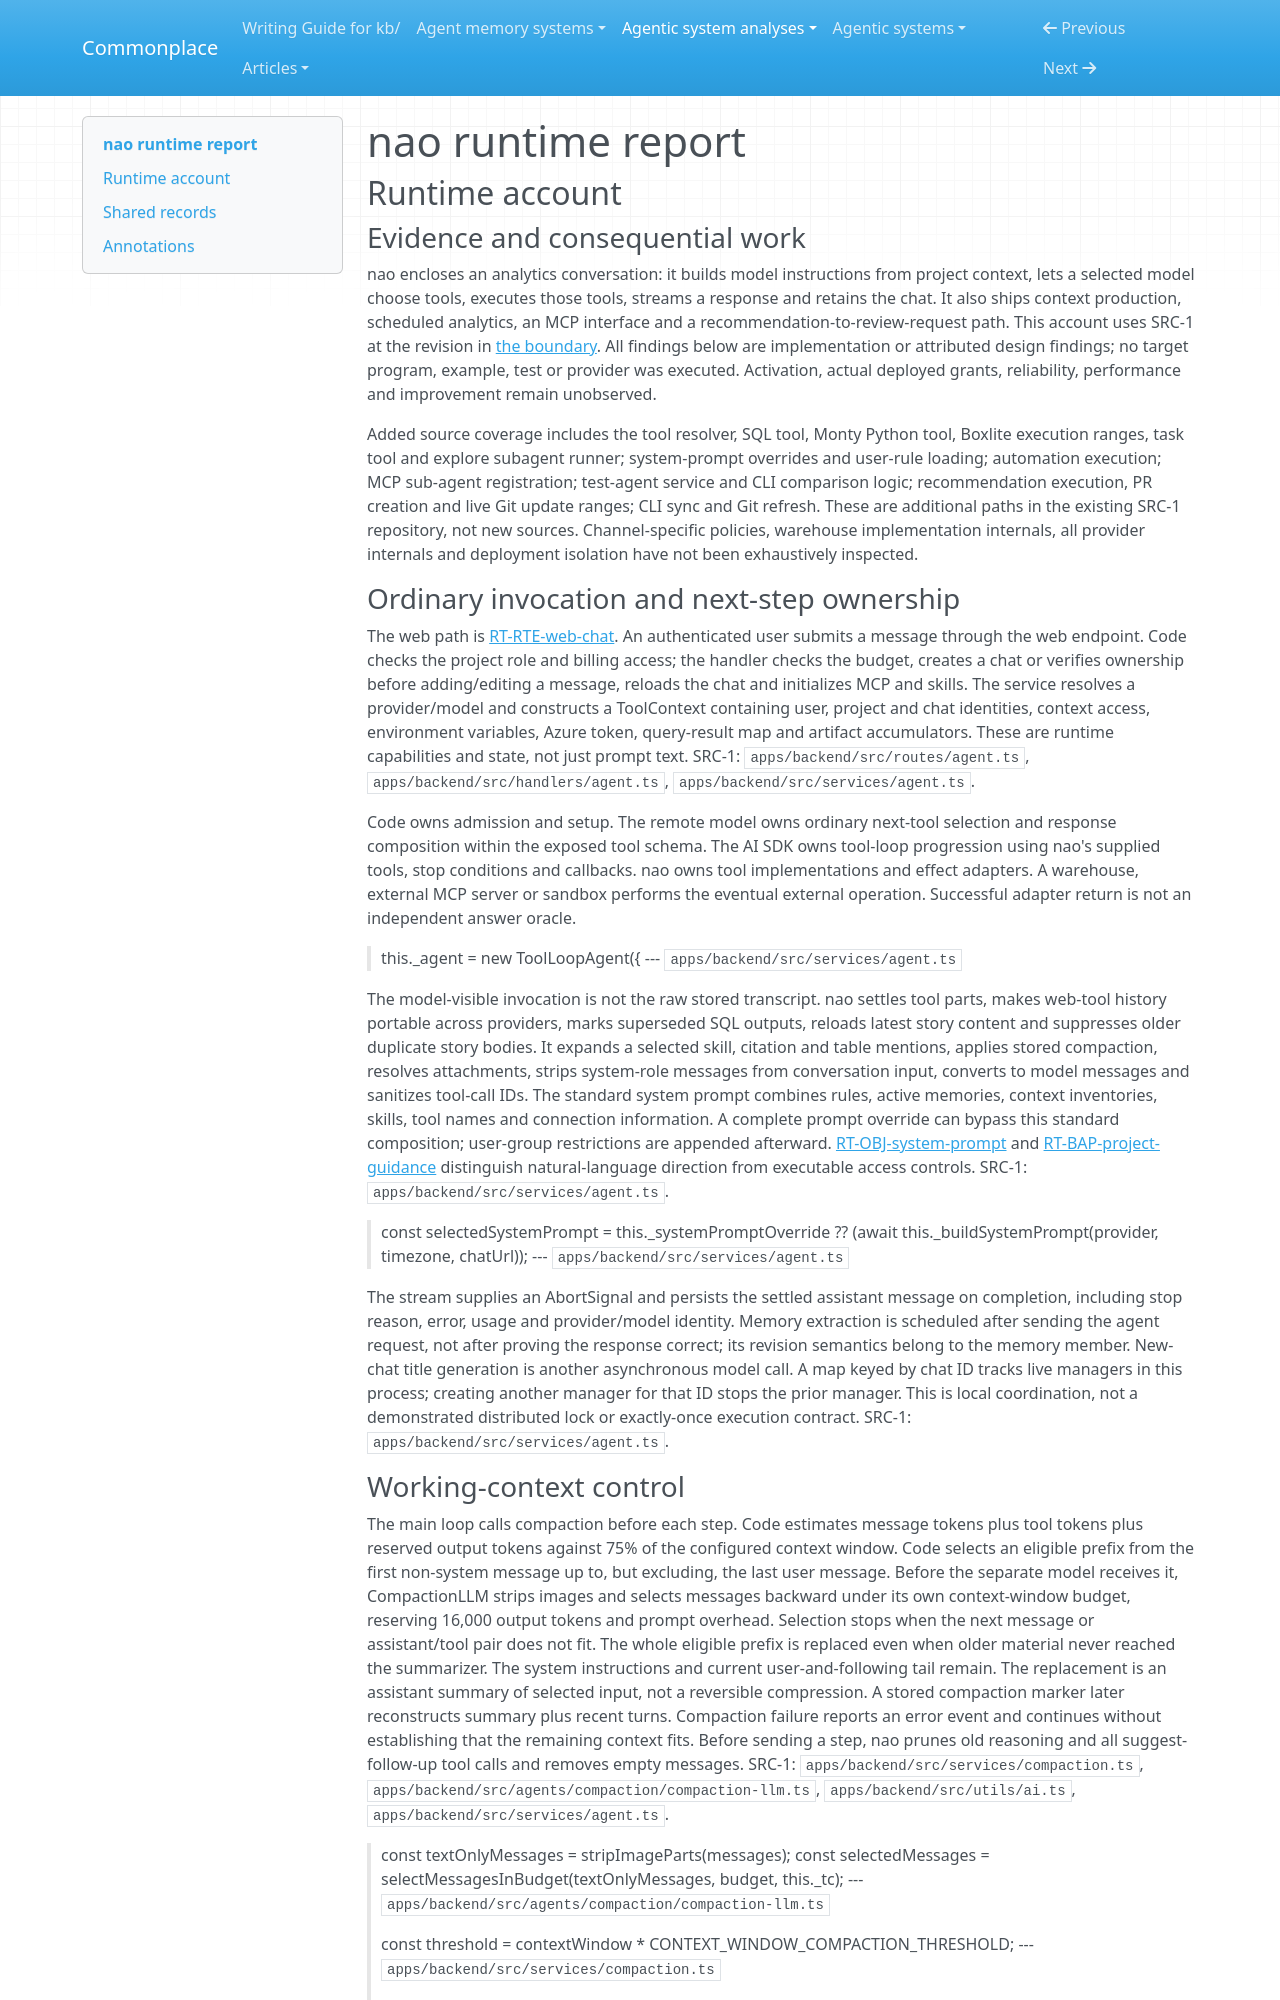

repository: zby/commonplace · page: agentic-system-analyses/retained/nao/runtime/index.html · generator: mkdocs

---
type: agentic-system-analyses/types/agentic-system-runtime-report.md
description: "nao runtime baseline: analytics chat, delegated and scheduled execution, tool boundaries and context-change admission at the frozen commit."
run-id: AAS-2026-10-14-nao-f9d36a4b7276-01
reviewed-boundary: "0085625a8fd22e4f404b6a3971d153f6b6699479"
---

# nao runtime report

## Runtime account

### Evidence and consequential work

nao encloses an analytics conversation: it builds model instructions from project context, lets a selected model choose tools, executes those tools, streams a response and retains the chat. It also ships context production, scheduled analytics, an MCP interface and a recommendation-to-review-request path. This account uses SRC-1 at the revision in [the boundary](boundary.md). All findings below are implementation or attributed design findings; no target program, example, test or provider was executed. Activation, actual deployed grants, reliability, performance and improvement remain unobserved.

Added source coverage includes the tool resolver, SQL tool, Monty Python tool, Boxlite execution ranges, task tool and explore subagent runner; system-prompt overrides and user-rule loading; automation execution; MCP sub-agent registration; test-agent service and CLI comparison logic; recommendation execution, PR creation and live Git update ranges; CLI sync and Git refresh. These are additional paths in the existing SRC-1 repository, not new sources. Channel-specific policies, warehouse implementation internals, all provider internals and deployment isolation have not been exhaustively inspected.

### Ordinary invocation and next-step ownership

The web path is [RT-RTE-web-chat](#rt-rte-web-chat). An authenticated user submits a message through the web endpoint. Code checks the project role and billing access; the handler checks the budget, creates a chat or verifies ownership before adding/editing a message, reloads the chat and initializes MCP and skills. The service resolves a provider/model and constructs a ToolContext containing user, project and chat identities, context access, environment variables, Azure token, query-result map and artifact accumulators. These are runtime capabilities and state, not just prompt text. SRC-1: `apps/backend/src/routes/agent.ts`, `apps/backend/src/handlers/agent.ts`, `apps/backend/src/services/agent.ts`.

Code owns admission and setup. The remote model owns ordinary next-tool selection and response composition within the exposed tool schema. The AI SDK owns tool-loop progression using nao's supplied tools, stop conditions and callbacks. nao owns tool implementations and effect adapters. A warehouse, external MCP server or sandbox performs the eventual external operation. Successful adapter return is not an independent answer oracle.

> this._agent = new ToolLoopAgent({
> --- `apps/backend/src/services/agent.ts`

The model-visible invocation is not the raw stored transcript. nao settles tool parts, makes web-tool history portable across providers, marks superseded SQL outputs, reloads latest story content and suppresses older duplicate story bodies. It expands a selected skill, citation and table mentions, applies stored compaction, resolves attachments, strips system-role messages from conversation input, converts to model messages and sanitizes tool-call IDs. The standard system prompt combines rules, active memories, context inventories, skills, tool names and connection information. A complete prompt override can bypass this standard composition; user-group restrictions are appended afterward. [RT-OBJ-system-prompt](#rt-obj-system-prompt) and [RT-BAP-project-guidance](#rt-bap-project-guidance) distinguish natural-language direction from executable access controls. SRC-1: `apps/backend/src/services/agent.ts`.

> const selectedSystemPrompt =
> this._systemPromptOverride ?? (await this._buildSystemPrompt(provider, timezone, chatUrl));
> --- `apps/backend/src/services/agent.ts`

The stream supplies an AbortSignal and persists the settled assistant message on completion, including stop reason, error, usage and provider/model identity. Memory extraction is scheduled after sending the agent request, not after proving the response correct; its revision semantics belong to the memory member. New-chat title generation is another asynchronous model call. A map keyed by chat ID tracks live managers in this process; creating another manager for that ID stops the prior manager. This is local coordination, not a demonstrated distributed lock or exactly-once execution contract. SRC-1: `apps/backend/src/services/agent.ts`.
